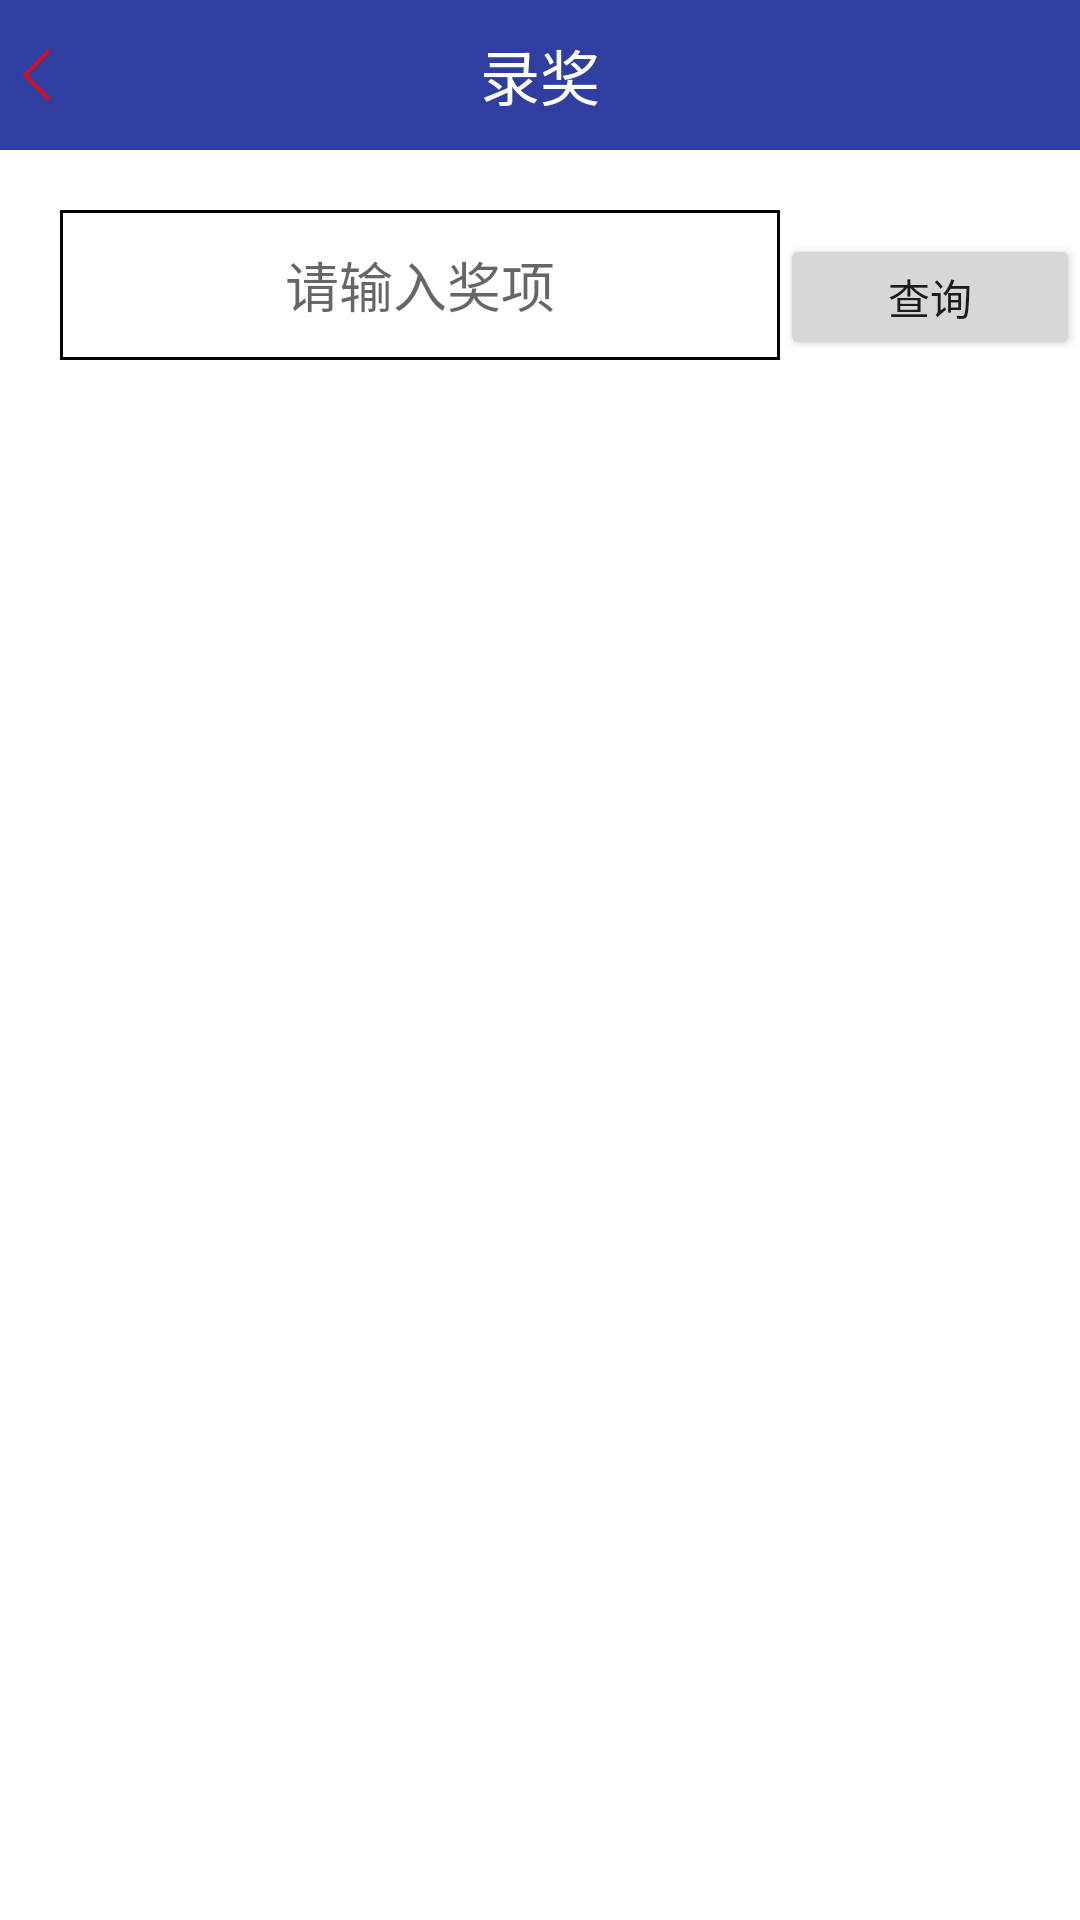

Layout XML and referenced resources for this Android screen:
<!-- AndroidManifest.xml: application theme AppTheme -->
<!-- res/layout/activity_search.xml -->
<?xml version="1.0" encoding="utf-8"?>
<layout xmlns:android="http://schemas.android.com/apk/res/android"
    xmlns:app="http://schemas.android.com/apk/res-auto"
    xmlns:tools="http://schemas.android.com/tools">

    <android.support.constraint.ConstraintLayout
        android:layout_width="match_parent"
        android:layout_height="match_parent"
        android:background="@android:color/white"
        tools:context=".bike.ui.MarkActivity">

        <TextView
            android:id="@+id/tv_title"
            android:layout_width="0dp"
            android:layout_height="50dp"
            android:background="@color/colorAccent"
            android:gravity="center"
            android:text="@string/btn_mark"
            android:textColor="@android:color/white"
            android:textSize="20sp"
            app:layout_constraintEnd_toEndOf="parent"
            app:layout_constraintStart_toStartOf="parent" />

        <ImageView
            android:id="@+id/v_back"
            android:layout_width="wrap_content"
            android:layout_height="0dp"
            android:onClick="onClickBack"
            android:paddingLeft="@dimen/standard_padding"
            android:tint="@color/main_red"
            app:layout_constraintBottom_toBottomOf="@+id/tv_title"
            app:layout_constraintStart_toStartOf="@+id/tv_title"
            app:layout_constraintTop_toTopOf="@+id/tv_title"
            app:srcCompat="@drawable/ic_back_black" />

        <EditText
            android:id="@+id/et_prize"
            android:layout_width="0dp"
            android:layout_height="50dp"
            android:layout_marginLeft="20dp"
            android:layout_marginStart="20dp"
            android:layout_marginTop="20dp"
            android:background="@drawable/stroke_black"
            android:gravity="center"
            android:hint="@string/hint_prize"
            android:textColor="@android:color/black"
            app:layout_constraintEnd_toStartOf="@+id/tv_search"
            app:layout_constraintStart_toStartOf="parent"
            app:layout_constraintTop_toBottomOf="@+id/tv_title" />

        <Button
            android:id="@+id/tv_search"
            style="@style/TextButton"
            android:layout_width="100dp"
            android:layout_marginTop="8dp"
            android:onClick="onClickSearch"
            android:text="@string/btn_search"
            app:layout_constraintBottom_toBottomOf="@+id/et_prize"
            app:layout_constraintEnd_toEndOf="parent"
            app:layout_constraintStart_toEndOf="@+id/et_prize"
            app:layout_constraintTop_toTopOf="@+id/et_prize" />

        <TextView
            android:id="@+id/tv_count"
            android:layout_width="0dp"
            android:layout_height="wrap_content"
            android:layout_marginBottom="8dp"
            android:layout_marginTop="8dp"
            android:paddingLeft="20dp"
            android:textColor="@android:color/black"
            android:textSize="20sp"
            app:layout_constraintEnd_toEndOf="parent"
            app:layout_constraintStart_toStartOf="parent"
            app:layout_constraintTop_toBottomOf="@+id/et_prize" />

        <TextView
            android:id="@+id/tv_result"
            android:layout_width="0dp"
            android:layout_height="0dp"
            android:layout_marginBottom="8dp"
            android:layout_marginLeft="20dp"
            android:layout_marginTop="8dp"
            android:textColor="@android:color/black"
            android:textSize="20sp"
            app:layout_constraintBottom_toBottomOf="parent"
            app:layout_constraintEnd_toEndOf="parent"
            app:layout_constraintStart_toStartOf="parent"
            app:layout_constraintTop_toBottomOf="@+id/tv_count" />
    </android.support.constraint.ConstraintLayout>
</layout>
<!-- resources referenced by this layout -->
<resources>
  <color name="colorAccent">#303F9F</color>
  <color name="main_red">#ff0000</color>
  <!-- drawable ic_back_black: png bitmap (drawable-xhdpi, 320 bytes) -->
  <!-- drawable stroke_black (drawable) -->
  <?xml version="1.0" encoding="utf-8"?>
  <shape xmlns:android="http://schemas.android.com/apk/res/android"
      android:shape="rectangle">
      <stroke
          android:width="1dp"
          android:color="@android:color/black" />
      <solid android:color="@android:color/transparent" />
  </shape>
  <string name="btn_mark">录奖</string>
  <string name="btn_search">查询</string>
  <string name="hint_prize">请输入奖项</string>
  <style name="AppTheme" parent="AppTheme.Base">
      </style>
  <style name="AppTheme.Base" parent="Theme.AppCompat.Light.NoActionBar">
          <item name="colorPrimary">@color/colorPrimary</item>
          <item name="colorPrimaryDark">@color/colorPrimaryDark</item>
          <item name="colorAccent">@color/colorAccent</item>
      </style>
  <color name="colorPrimary">@android:color/white</color>
  <color name="colorPrimaryDark">@android:color/black</color>
</resources>
